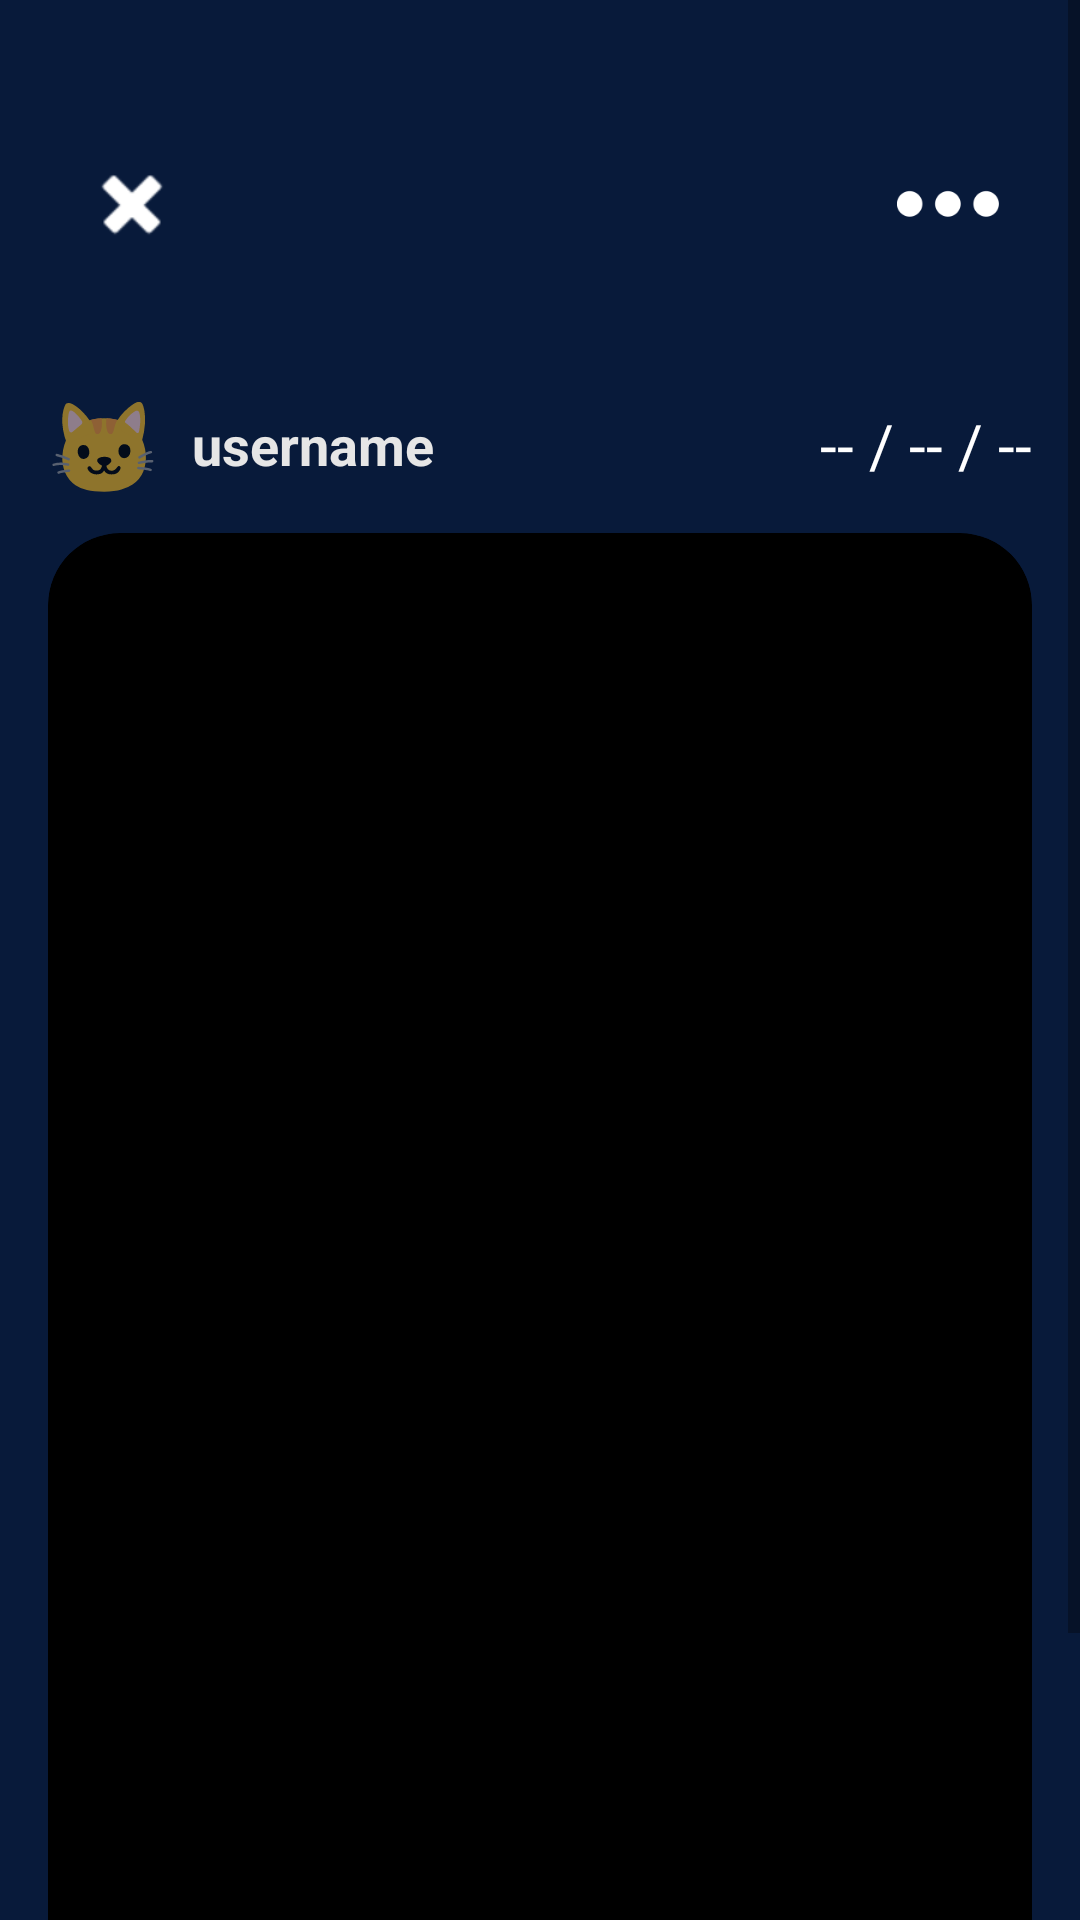

The Android layout XML behind this screen, and the referenced resources:
<!-- AndroidManifest.xml: application theme Theme.NowMe -->
<!-- res/layout/activity_nowme.xml -->
<ScrollView xmlns:android="http://schemas.android.com/apk/res/android"
    xmlns:app="http://schemas.android.com/apk/res-auto"
    xmlns:tools="http://schemas.android.com/tools"
    android:id="@+id/main"
    android:layout_width="match_parent"
    android:layout_height="match_parent"
    android:fillViewport="true"
    tools:context=".NowmeActivity">

    <androidx.constraintlayout.widget.ConstraintLayout
        android:layout_width="match_parent"
        android:layout_height="wrap_content"
        android:background="#081A3A">

        <View
            android:id="@+id/topSpacer"
            android:layout_width="0dp"
            android:layout_height="24dp"
            app:layout_constraintTop_toTopOf="parent"
            app:layout_constraintStart_toStartOf="parent"
            app:layout_constraintEnd_toEndOf="parent" />

        
        <ImageButton
            android:id="@+id/btnClose"
            android:layout_width="40dp"
            android:layout_height="40dp"
            android:layout_margin="24dp"
            android:background="?attr/selectableItemBackgroundBorderless"
            android:src="@android:drawable/ic_delete"
            app:layout_constraintStart_toStartOf="parent"
            app:layout_constraintTop_toBottomOf="@id/topSpacer"
            app:tint="@android:color/white" />

        
        <ImageButton
            android:id="@+id/btnMenu"
            android:layout_width="40dp"
            android:layout_height="40dp"
            android:layout_marginEnd="24dp"
            android:background="?attr/selectableItemBackgroundBorderless"
            android:padding="3dp"
            android:scaleType="centerInside"
            android:src="@drawable/ic_menu_points"
            app:layout_constraintBottom_toBottomOf="@id/btnClose"
            app:layout_constraintEnd_toEndOf="parent"
            app:layout_constraintTop_toTopOf="@id/btnClose"
            app:tint="@android:color/white" />

        
        <TextView
            android:id="@+id/tvEmoji"
            android:layout_width="40dp"
            android:layout_height="40dp"
            android:text="🐱"
            android:textSize="30sp"
            android:layout_marginTop="40dp"
            app:layout_constraintStart_toStartOf="@id/imgNowMe"
            app:layout_constraintTop_toBottomOf="@id/btnClose" />

        
        <TextView
            android:id="@+id/tvUsername"
            android:layout_width="wrap_content"
            android:layout_height="wrap_content"
            android:text="username"
            android:textColor="#E6E6E6"
            android:textSize="18sp"
            android:textStyle="bold"
            app:layout_constraintStart_toEndOf="@id/tvEmoji"
            app:layout_constraintTop_toTopOf="@id/tvEmoji"
            app:layout_constraintBottom_toBottomOf="@id/tvEmoji"
            android:layout_marginStart="8dp"/>

        
        <TextView
            android:id="@+id/tvDate"
            android:layout_width="wrap_content"
            android:layout_height="wrap_content"
            android:text="-- / -- / --"
            android:textColor="@android:color/white"
            android:textSize="20sp"
            app:layout_constraintBottom_toBottomOf= "@id/tvEmoji"
            app:layout_constraintEnd_toEndOf="@id/imgNowMe"
            app:layout_constraintTop_toTopOf= "@id/tvEmoji"/>

        
        <ImageView
            android:id="@+id/imgNowMe"
            android:layout_width="0dp"
            android:layout_height="0dp"
            app:layout_constraintDimensionRatio="2:3"
            android:layout_margin="16dp"
            android:scaleType="centerCrop"

            android:background="@drawable/camera_frame"
            android:clipToOutline="true"

            app:layout_constraintEnd_toEndOf="parent"
            app:layout_constraintStart_toStartOf="parent"
            app:layout_constraintTop_toBottomOf="@id/tvDate" />

        
        <TextView
            android:id="@+id/tvDescription"
            android:layout_width="wrap_content"
            android:layout_height="wrap_content"
            android:text="Description..."
            android:textColor="@android:color/white"
            android:textSize="16sp"
            app:layout_constraintBottom_toBottomOf="@id/btnComment"
            app:layout_constraintStart_toStartOf="@id/imgNowMe"
            app:layout_constraintTop_toTopOf="@id/btnComment" />

        
        <ImageButton
            android:id="@+id/btnLike"
            android:layout_width="28dp"
            android:layout_height="28dp"
            android:layout_marginEnd="16dp"
            android:background="?attr/selectableItemBackgroundBorderless"
            android:padding="0dp"
            android:scaleType="centerInside"
            android:src="@drawable/ic_heart_empty"
            app:layout_constraintBottom_toBottomOf="@id/btnComment"
            app:layout_constraintEnd_toStartOf="@id/btnComment"
            app:layout_constraintTop_toTopOf="@id/btnComment"
            app:tint="@android:color/white" />

        <TextView
            android:id="@+id/tvNumLike"
            android:layout_width="wrap_content"
            android:layout_height="wrap_content"
            android:text="7"
            android:textColor="@android:color/white"
            app:layout_constraintEnd_toEndOf="@id/btnLike"
            app:layout_constraintStart_toStartOf="@id/btnLike"
            app:layout_constraintTop_toTopOf="@id/tvNumComment" />

        
        <ImageButton
            android:id="@+id/btnComment"
            android:layout_width="40dp"
            android:layout_height="40dp"
            android:layout_marginTop="16dp"
            android:layout_marginEnd="16dp"
            android:background="?attr/selectableItemBackgroundBorderless"
            android:src="@drawable/add_comment"
            app:layout_constraintEnd_toEndOf="@id/imgNowMe"
            app:layout_constraintTop_toBottomOf="@id/imgNowMe"
            app:tint="@android:color/white" />

        <TextView
            android:id="@+id/tvNumComment"
            android:layout_width="wrap_content"
            android:layout_height="wrap_content"
            android:text="20"
            android:textColor="@android:color/white"
            app:layout_constraintEnd_toEndOf="@id/btnComment"
            app:layout_constraintStart_toStartOf="@id/btnComment"
            app:layout_constraintTop_toBottomOf="@id/btnComment" />

        
        <androidx.recyclerview.widget.RecyclerView
            android:id="@+id/rvComments"
            android:layout_width="0dp"
            android:layout_height="wrap_content"
            android:layout_marginHorizontal="16dp"
            android:layout_marginTop="8dp"
            android:nestedScrollingEnabled="false"
            app:layout_constraintEnd_toEndOf="parent"
            app:layout_constraintStart_toStartOf="parent"
            app:layout_constraintTop_toBottomOf="@id/tvNumComment" />
    </androidx.constraintlayout.widget.ConstraintLayout>

</ScrollView>
<!-- resources referenced by this layout -->
<resources>
  <!-- drawable add_comment (drawable) -->
  <vector xmlns:android="http://schemas.android.com/apk/res/android" android:autoMirrored="true" android:height="32dp" android:tint="#FFFFFF" android:viewportHeight="960" android:viewportWidth="960" android:width="32dp">
        
      <path android:fillColor="@android:color/white" android:pathData="M440,560L520,560L520,440L640,440L640,360L520,360L520,240L440,240L440,360L320,360L320,440L440,440L440,560ZM80,880L80,160Q80,127 103.5,103.5Q127,80 160,80L800,80Q833,80 856.5,103.5Q880,127 880,160L880,640Q880,673 856.5,696.5Q833,720 800,720L240,720L80,880ZM206,640L800,640Q800,640 800,640Q800,640 800,640L800,160Q800,160 800,160Q800,160 800,160L160,160Q160,160 160,160Q160,160 160,160L160,685L206,640ZM160,640L160,640L160,160Q160,160 160,160Q160,160 160,160L160,160Q160,160 160,160Q160,160 160,160L160,640Q160,640 160,640Q160,640 160,640Z"/>
      
  </vector>
  <!-- drawable camera_frame (drawable) -->
  <shape xmlns:android="http://schemas.android.com/apk/res/android"
      android:shape="rectangle">
      <solid android:color="@android:color/black"/>
      <corners android:radius="24dp"/>
  </shape>
  <!-- drawable ic_menu_points: png bitmap (drawable, 867 bytes) -->
  <style name="Theme.NowMe" parent="Theme.MaterialComponents.DayNight.DarkActionBar">
          <item name="actionBarStyle">@style/MyActionBar</item>
          <item name="windowActionBarOverlay">false</item>
  
          <item name="colorPrimary">#3F51B5</item>
          <item name="colorPrimaryVariant">@color/purple_700</item>
          <item name="colorOnPrimary">@color/white</item>
  
          <item name="colorSecondary">@color/teal_200</item>
          <item name="colorSecondaryVariant">@color/teal_700</item>
          <item name="colorOnSecondary">@color/black</item>
  
          <item name="android:statusBarColor">?attr/colorPrimaryVariant</item>
      </style>
  <style name="MyActionBar" parent="Widget.AppCompat.ActionBar">
          <item name="background">@drawable/jellyfish_cut</item>
      </style>
  <!-- drawable jellyfish_cut: jpg bitmap (drawable, 16844 bytes) -->
  <!-- not gathered from this repository: default colours our renderer supplied (Android Studio template values) -->
  <color name="purple_700">#FF3700B3</color>
  <color name="teal_200">#FF03DAC5</color>
  <color name="teal_700">#FF018786</color>
  <color name="black">#FF000000</color>
  <color name="white">#FFFFFFFF</color>
</resources>
